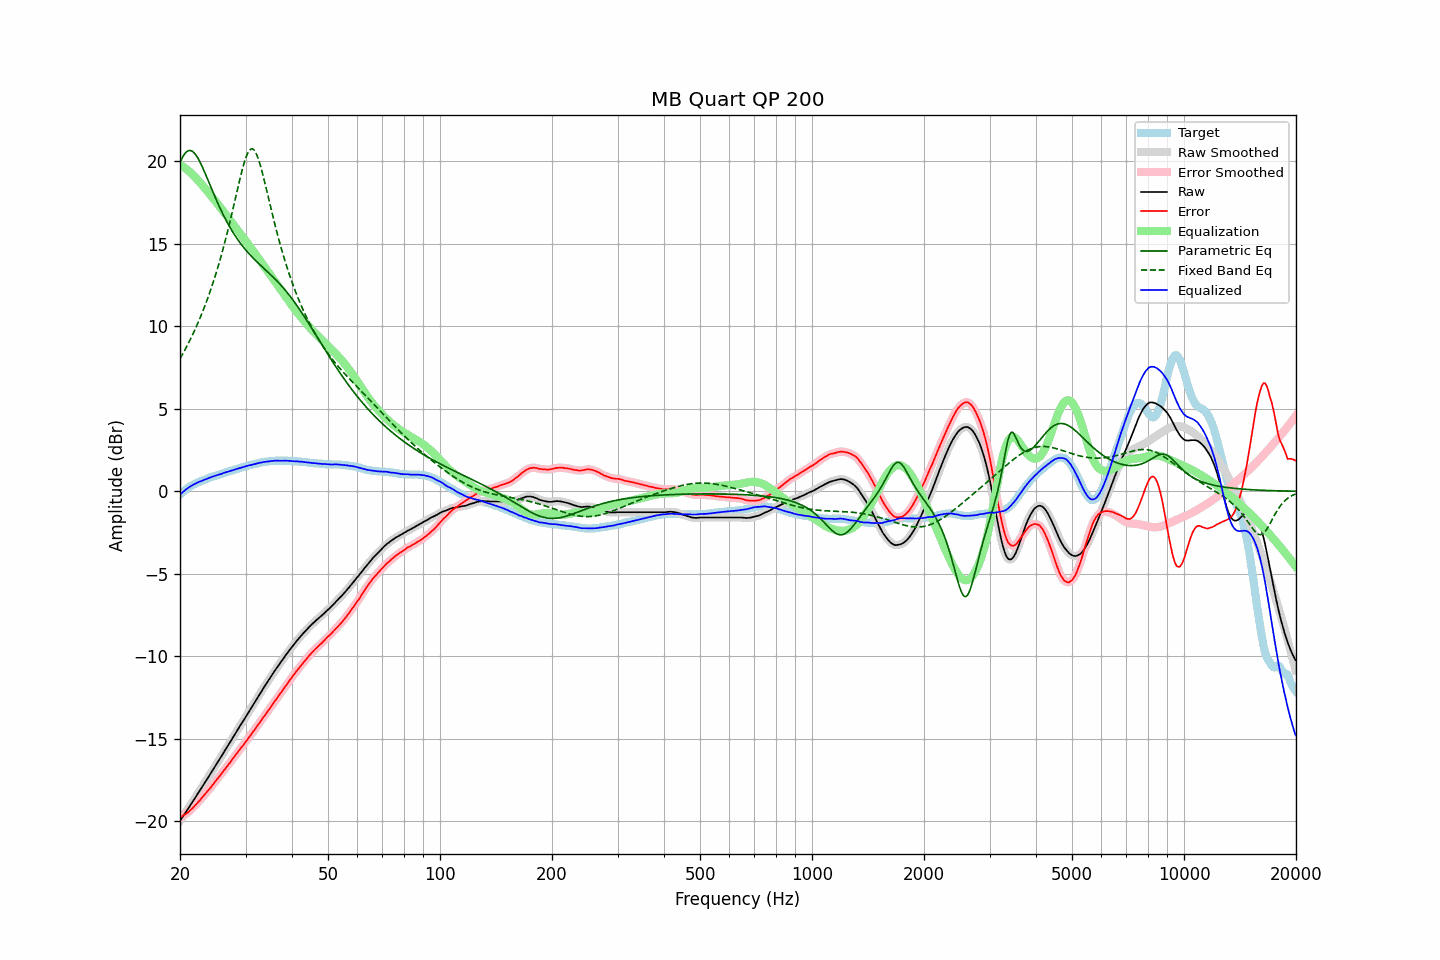

The file beside this chart, header and first rows:
frequency, raw, error, smoothed, error_smoothed, equalization, parametric_eq, fixed_band_eq, equalized_raw, equalized_smoothed, target
20.00, -19.98, -19.78, -19.98, -19.78, 19.78, 19.93, 8.04, -0.19, -0.19, -0.19
20.20, -19.84, -19.73, -19.83, -19.73, 19.73, 20.15, 8.21, -0.11, -0.11, -0.10
20.40, -19.68, -19.66, -19.69, -19.66, 19.67, 20.33, 8.38, -0.02, -0.02, -0.02
20.61, -19.55, -19.59, -19.54, -19.60, 19.60, 20.47, 8.56, 0.05, 0.06, 0.04
20.81, -19.39, -19.53, -19.40, -19.53, 19.53, 20.58, 8.74, 0.14, 0.13, 0.14
21.02, -19.26, -19.47, -19.25, -19.46, 19.45, 20.64, 8.93, 0.20, 0.20, 0.22
21.23, -19.11, -19.38, -19.11, -19.38, 19.37, 20.67, 9.13, 0.27, 0.27, 0.28
21.44, -18.95, -19.29, -18.96, -19.29, 19.29, 20.65, 9.32, 0.33, 0.33, 0.34
21.66, -18.81, -19.19, -18.81, -19.19, 19.19, 20.59, 9.53, 0.39, 0.39, 0.38
21.87, -18.65, -19.09, -18.65, -19.09, 19.09, 20.50, 9.74, 0.44, 0.44, 0.44
22.09, -18.50, -18.99, -18.50, -18.99, 18.99, 20.38, 9.95, 0.49, 0.49, 0.49
22.31, -18.34, -18.88, -18.35, -18.88, 18.88, 20.22, 10.17, 0.54, 0.53, 0.54
22.54, -18.20, -18.77, -18.20, -18.77, 18.77, 20.05, 10.40, 0.57, 0.57, 0.57
22.76, -18.04, -18.66, -18.05, -18.66, 18.66, 19.85, 10.63, 0.61, 0.61, 0.62
22.99, -17.90, -18.54, -17.89, -18.54, 18.54, 19.64, 10.87, 0.65, 0.65, 0.65
23.22, -17.74, -18.42, -17.74, -18.42, 18.43, 19.42, 11.12, 0.69, 0.69, 0.69
23.45, -17.59, -18.31, -17.58, -18.31, 18.31, 19.19, 11.38, 0.73, 0.73, 0.73
23.69, -17.43, -18.19, -17.43, -18.19, 18.20, 18.96, 11.64, 0.77, 0.77, 0.76
23.92, -17.27, -18.08, -17.27, -18.08, 18.08, 18.73, 11.91, 0.80, 0.81, 0.81
24.16, -17.11, -17.97, -17.12, -17.97, 17.96, 18.49, 12.19, 0.84, 0.84, 0.86
24.40, -16.96, -17.85, -16.96, -17.84, 17.84, 18.26, 12.48, 0.88, 0.88, 0.89
24.65, -16.81, -17.71, -16.81, -17.72, 17.72, 18.03, 12.78, 0.91, 0.91, 0.91
24.89, -16.65, -17.59, -16.65, -17.59, 17.60, 17.80, 13.08, 0.94, 0.94, 0.94
25.14, -16.49, -17.47, -16.49, -17.47, 17.47, 17.58, 13.40, 0.98, 0.98, 0.98
25.39, -16.33, -17.34, -16.34, -17.35, 17.35, 17.36, 13.73, 1.01, 1.01, 1.01
25.65, -16.19, -17.23, -16.18, -17.22, 17.22, 17.15, 14.06, 1.03, 1.04, 1.05
25.91, -16.03, -17.09, -16.03, -17.09, 17.09, 16.94, 14.41, 1.07, 1.07, 1.06
26.16, -15.86, -16.96, -15.87, -16.97, 16.97, 16.74, 14.77, 1.11, 1.10, 1.10
26.43, -15.71, -16.84, -15.71, -16.84, 16.84, 16.55, 15.14, 1.13, 1.14, 1.13
26.69, -15.55, -16.71, -15.55, -16.71, 16.72, 16.37, 15.52, 1.17, 1.17, 1.17
26.96, -15.40, -16.59, -15.39, -16.59, 16.59, 16.19, 15.91, 1.19, 1.19, 1.19
27.23, -15.24, -16.46, -15.24, -16.46, 16.46, 16.02, 16.31, 1.22, 1.22, 1.22
27.50, -15.08, -16.33, -15.08, -16.33, 16.33, 15.85, 16.72, 1.25, 1.25, 1.26
27.77, -14.91, -16.19, -14.92, -16.20, 16.20, 15.69, 17.14, 1.28, 1.28, 1.28
28.05, -14.76, -16.07, -14.76, -16.06, 16.07, 15.54, 17.56, 1.31, 1.31, 1.32
28.33, -14.60, -15.93, -14.59, -15.93, 15.94, 15.39, 17.98, 1.34, 1.34, 1.34
28.62, -14.44, -15.80, -14.44, -15.80, 15.81, 15.25, 18.40, 1.37, 1.37, 1.36
28.90, -14.28, -15.68, -14.28, -15.68, 15.68, 15.12, 18.82, 1.41, 1.40, 1.41
29.19, -14.13, -15.55, -14.12, -15.56, 15.56, 14.98, 19.22, 1.43, 1.43, 1.43
29.48, -13.96, -15.44, -13.97, -15.43, 15.43, 14.86, 19.59, 1.46, 1.46, 1.48
29.78, -13.82, -15.30, -13.81, -15.30, 15.30, 14.74, 19.94, 1.48, 1.49, 1.49
30.08, -13.66, -15.17, -13.66, -15.18, 15.17, 14.62, 20.23, 1.51, 1.52, 1.51
30.38, -13.50, -15.04, -13.50, -15.04, 15.04, 14.51, 20.48, 1.55, 1.54, 1.54
30.68, -13.34, -14.91, -13.34, -14.91, 14.91, 14.40, 20.65, 1.58, 1.57, 1.58
30.99, -13.19, -14.78, -13.18, -14.78, 14.78, 14.30, 20.75, 1.59, 1.59, 1.60
31.30, -13.03, -14.64, -13.03, -14.65, 14.64, 14.19, 20.77, 1.62, 1.62, 1.62
31.61, -12.87, -14.51, -12.87, -14.51, 14.51, 14.09, 20.70, 1.64, 1.64, 1.65
31.93, -12.71, -14.37, -12.71, -14.37, 14.37, 14.00, 20.56, 1.66, 1.67, 1.66
32.24, -12.54, -14.23, -12.55, -14.23, 14.24, 13.90, 20.35, 1.69, 1.69, 1.69
32.57, -12.39, -14.10, -12.39, -14.10, 14.10, 13.81, 20.07, 1.71, 1.71, 1.71
32.89, -12.22, -13.96, -12.23, -13.96, 13.96, 13.72, 19.75, 1.74, 1.74, 1.74
33.22, -12.08, -13.83, -12.07, -13.83, 13.83, 13.63, 19.40, 1.75, 1.76, 1.76
33.55, -11.91, -13.69, -11.92, -13.69, 13.69, 13.54, 19.01, 1.78, 1.77, 1.78
33.89, -11.77, -13.55, -11.77, -13.56, 13.55, 13.44, 18.61, 1.79, 1.79, 1.79
34.23, -11.62, -13.42, -11.62, -13.42, 13.42, 13.35, 18.21, 1.80, 1.80, 1.81
34.57, -11.47, -13.28, -11.47, -13.28, 13.28, 13.26, 17.79, 1.81, 1.81, 1.82
34.92, -11.32, -13.14, -11.32, -13.15, 13.14, 13.17, 17.38, 1.83, 1.83, 1.83
35.27, -11.17, -13.01, -11.17, -13.00, 13.01, 13.08, 16.98, 1.84, 1.84, 1.84
35.62, -11.03, -12.86, -11.02, -12.87, 12.87, 12.98, 16.58, 1.84, 1.85, 1.84
35.97, -10.87, -12.72, -10.88, -12.73, 12.73, 12.88, 16.19, 1.86, 1.85, 1.85
... 635 more rows
